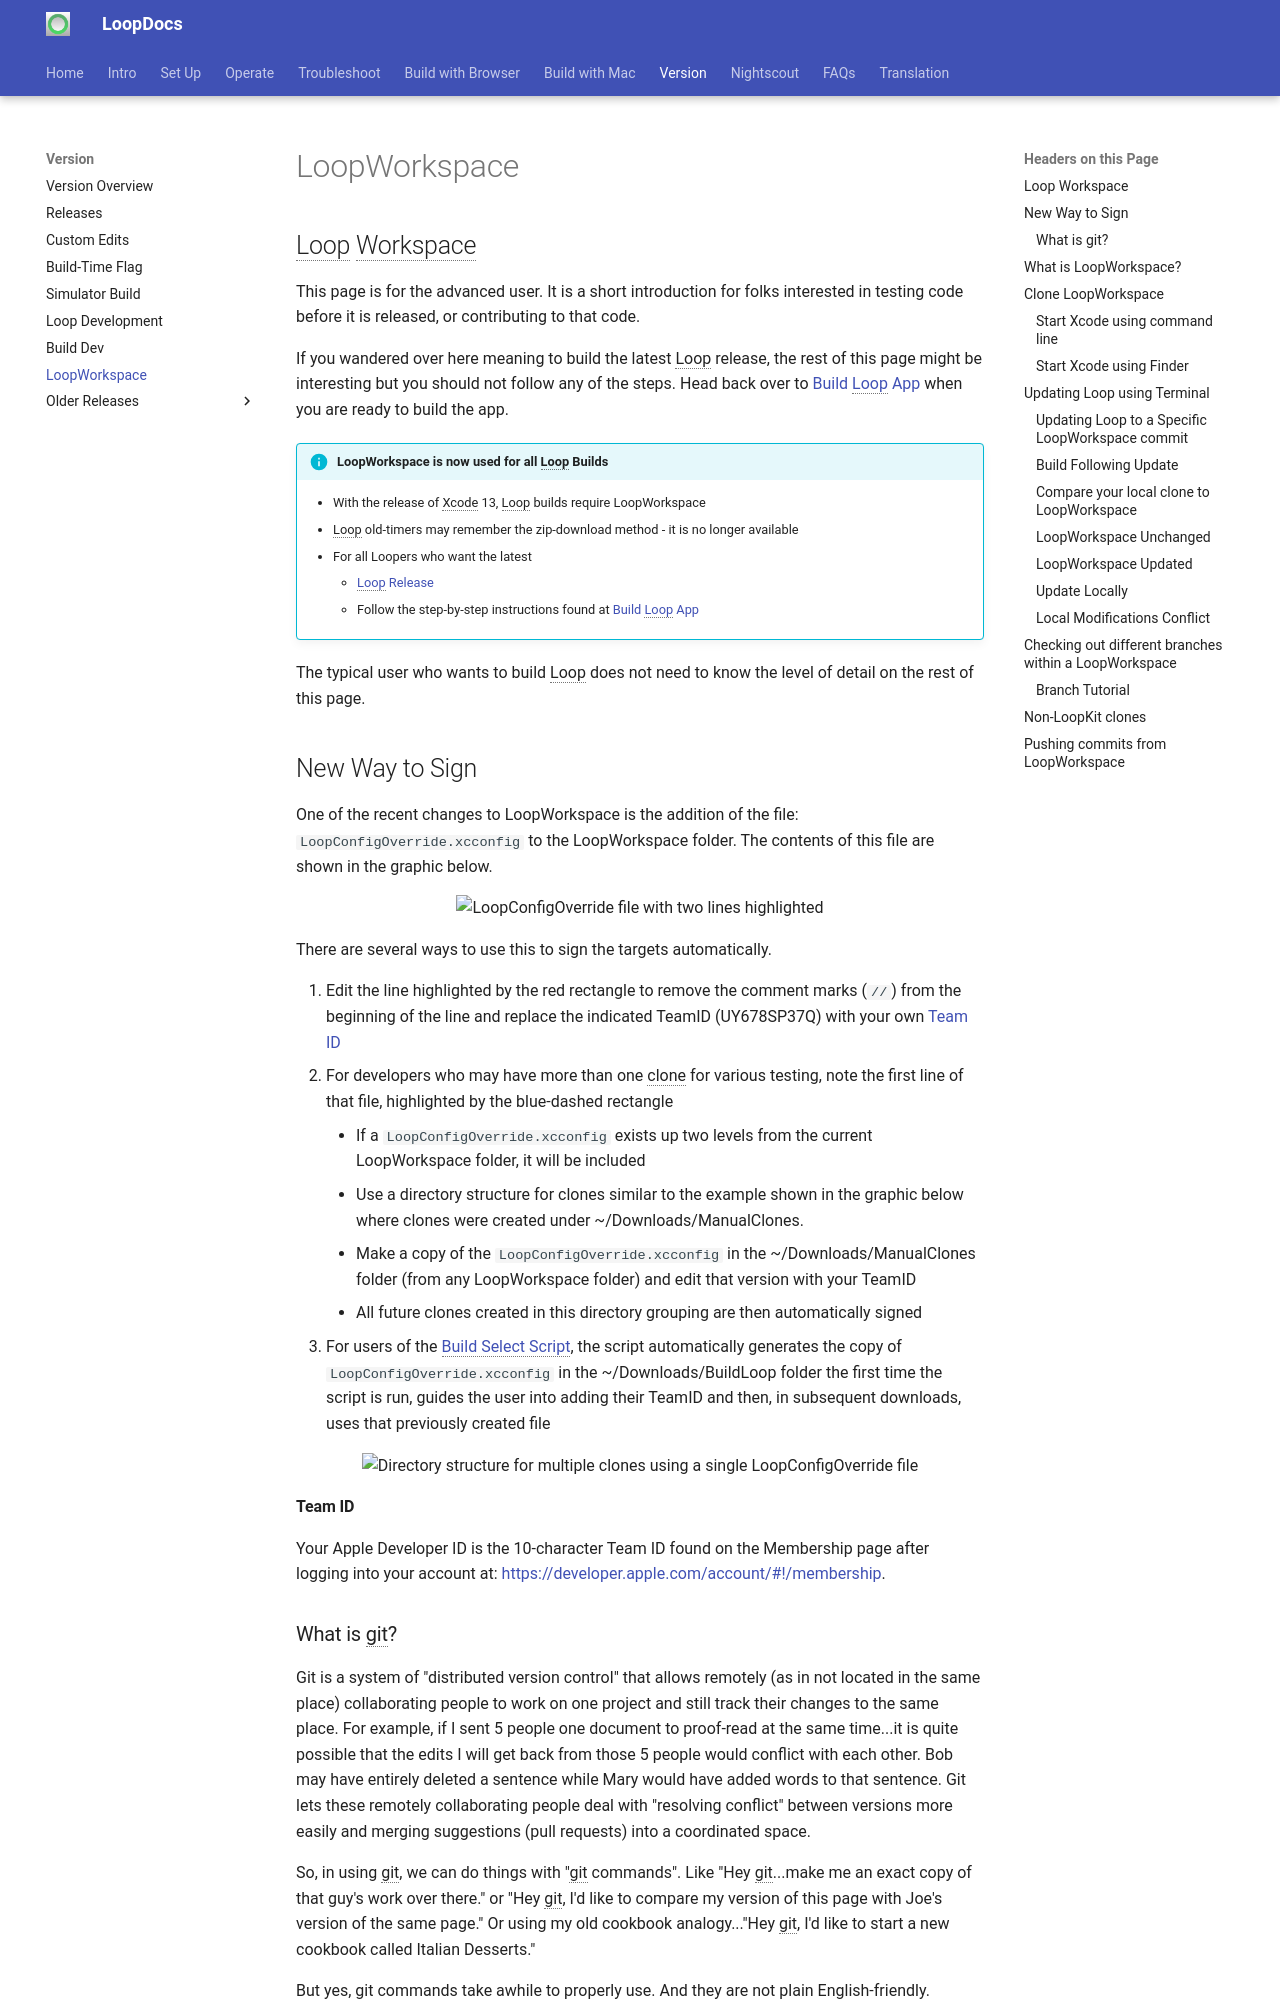

repository: LoopKit/loopdocs · page: version/loopworkspace/index.html · generator: mkdocs

## Loop Workspace

This page is for the advanced user. It is a short introduction for folks interested in testing code before it is released, or contributing to that code.

If you wandered over here meaning to build the latest Loop release, the rest of this page might be interesting but you should not follow any of the steps. Head back over to [Build Loop App](../build/build-app.md) when you are ready to build the app.

!!! info "LoopWorkspace is now used for all Loop Builds"

    * With the release of Xcode 13, Loop builds require LoopWorkspace
    * Loop old-timers may remember the zip-download method - it is no longer available
    * For all Loopers who want the latest
        * [Loop Release](../version/releases.md#loop-releases)
        * Follow the step-by-step instructions found at [Build Loop App](../build/build-app.md)

The typical user who wants to build Loop does not need to know the level of detail on the rest of this page.

## New Way to Sign

One of the recent changes to LoopWorkspace is the addition of the file: `LoopConfigOverride.xcconfig` to the LoopWorkspace folder. The contents of this file are shown in the graphic below.

![LoopConfigOverride file with two lines highlighted](img/loopconfigoverride-file.svg){width="750"}
{align="center"}

There are several ways to use this to sign the targets automatically.

1. Edit the line highlighted by the red rectangle to remove the comment marks (`//`) from the beginning of the line and replace the indicated TeamID (UY678SP37Q) with your own [Team ID](#team-id)
2. For developers who may have more than one clone for various testing, note the first line of that file, highlighted by the blue-dashed rectangle
    * If a `LoopConfigOverride.xcconfig` exists up two levels from the current LoopWorkspace folder, it will be included
    * Use a directory structure for clones similar to the example shown in the graphic below where clones were created under ~/Downloads/ManualClones.
    * Make a copy of the `LoopConfigOverride.xcconfig` in the ~/Downloads/ManualClones folder (from any LoopWorkspace folder) and edit that version with your TeamID
    * All future clones created in this directory grouping are then automatically signed
3. For users of the [Build Select Script](../build/build-app.md#build-select-script), the script automatically generates the copy of  `LoopConfigOverride.xcconfig` in the ~/Downloads/BuildLoop folder the first time the script is run, guides the user into adding their TeamID and then, in subsequent downloads, uses that previously created file


![Directory structure for multiple clones using a single LoopConfigOverride file](img/loopconfigoverride-dir.svg){width="750"}
{align="center"}


#### Team ID

Your Apple Developer ID is the 10-character Team ID
  found on the Membership page after logging into your account at:
   [https://developer.apple.com/account/#!/membership](https://developer.apple.com/account/#!/membership).


### What is git?

Git is a system of "distributed version control" that allows remotely (as in not located in the same place) collaborating people to work on one project and still track their changes to the same place. For example, if I sent 5 people one document to proof-read at the same time...it is quite possible that the edits I will get back from those 5 people would conflict with each other. Bob may have entirely deleted a sentence while Mary would have added words to that sentence. Git lets these remotely collaborating people deal with "resolving conflict" between versions more easily and merging suggestions (pull requests) into a coordinated space.

So, in using git, we can do things with "git commands". Like "Hey git...make me an exact copy of that guy's work over there." or "Hey git, I'd like to compare my version of this page with Joe's version of the same page." Or using my old cookbook analogy..."Hey git, I'd like to start a new cookbook called Italian Desserts."

But yes, git commands take awhile to properly use. And they are not plain English-friendly.
